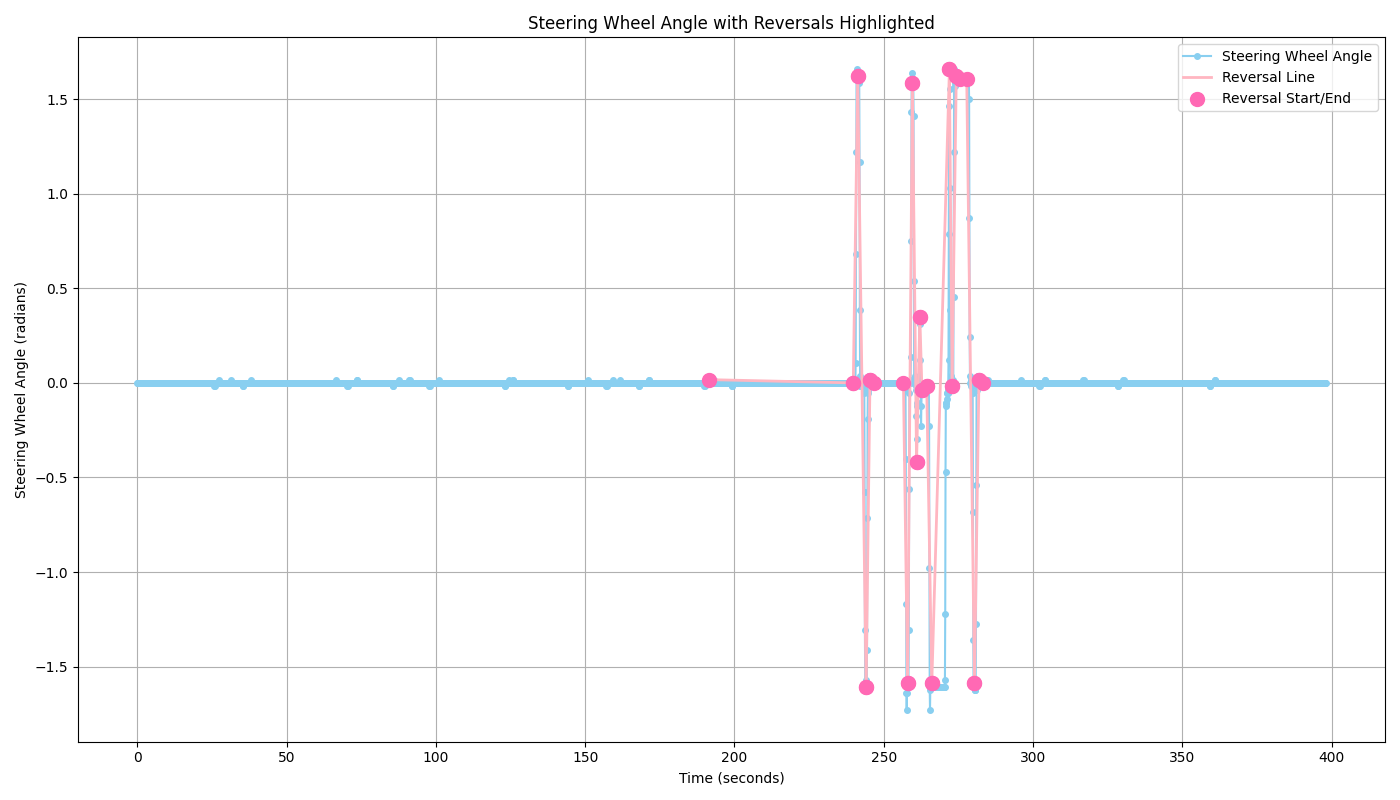

The table this chart was drawn from, first rows:
Time, Message
1723723727, header: ?  seq: 0?  stamp: ?    secs: 17…
1723723728, header: ?  seq: 1?  stamp: ?    secs: 17…
1723723728, header: ?  seq: 2?  stamp: ?    secs: 17…
1723723728, header: ?  seq: 3?  stamp: ?    secs: 17…
1723723728, header: ?  seq: 4?  stamp: ?    secs: 17…
1723723728, header: ?  seq: 5?  stamp: ?    secs: 17…
1723723728, header: ?  seq: 6?  stamp: ?    secs: 17…
1723723728, header: ?  seq: 7?  stamp: ?    secs: 17…
1723723728, header: ?  seq: 8?  stamp: ?    secs: 17…
1723723728, header: ?  seq: 9?  stamp: ?    secs: 17…
1723723728, header: ?  seq: 10?  stamp: ?    secs: 1…
1723723729, header: ?  seq: 11?  stamp: ?    secs: 1…
1723723729, header: ?  seq: 12?  stamp: ?    secs: 1…
1723723729, header: ?  seq: 13?  stamp: ?    secs: 1…
1723723729, header: ?  seq: 14?  stamp: ?    secs: 1…
1723723729, header: ?  seq: 15?  stamp: ?    secs: 1…
1723723729, header: ?  seq: 16?  stamp: ?    secs: 1…
1723723729, header: ?  seq: 17?  stamp: ?    secs: 1…
1723723729, header: ?  seq: 18?  stamp: ?    secs: 1…
1723723729, header: ?  seq: 19?  stamp: ?    secs: 1…
1723723729, header: ?  seq: 20?  stamp: ?    secs: 1…
1723723730, header: ?  seq: 21?  stamp: ?    secs: 1…
1723723730, header: ?  seq: 22?  stamp: ?    secs: 1…
1723723730, header: ?  seq: 23?  stamp: ?    secs: 1…
1723723730, header: ?  seq: 24?  stamp: ?    secs: 1…
1723723730, header: ?  seq: 25?  stamp: ?    secs: 1…
1723723730, header: ?  seq: 26?  stamp: ?    secs: 1…
1723723730, header: ?  seq: 27?  stamp: ?    secs: 1…
1723723730, header: ?  seq: 28?  stamp: ?    secs: 1…
1723723730, header: ?  seq: 29?  stamp: ?    secs: 1…
1723723730, header: ?  seq: 30?  stamp: ?    secs: 1…
1723723731, header: ?  seq: 31?  stamp: ?    secs: 1…
1723723731, header: ?  seq: 32?  stamp: ?    secs: 1…
1723723731, header: ?  seq: 33?  stamp: ?    secs: 1…
1723723731, header: ?  seq: 34?  stamp: ?    secs: 1…
1723723731, header: ?  seq: 35?  stamp: ?    secs: 1…
1723723731, header: ?  seq: 36?  stamp: ?    secs: 1…
1723723731, header: ?  seq: 37?  stamp: ?    secs: 1…
1723723731, header: ?  seq: 38?  stamp: ?    secs: 1…
1723723731, header: ?  seq: 39?  stamp: ?    secs: 1…
1723723731, header: ?  seq: 40?  stamp: ?    secs: 1…
1723723732, header: ?  seq: 41?  stamp: ?    secs: 1…
1723723732, header: ?  seq: 42?  stamp: ?    secs: 1…
1723723732, header: ?  seq: 43?  stamp: ?    secs: 1…
1723723732, header: ?  seq: 44?  stamp: ?    secs: 1…
1723723732, header: ?  seq: 45?  stamp: ?    secs: 1…
1723723732, header: ?  seq: 46?  stamp: ?    secs: 1…
1723723732, header: ?  seq: 47?  stamp: ?    secs: 1…
1723723732, header: ?  seq: 48?  stamp: ?    secs: 1…
1723723732, header: ?  seq: 49?  stamp: ?    secs: 1…
1723723732, header: ?  seq: 50?  stamp: ?    secs: 1…
1723723733, header: ?  seq: 51?  stamp: ?    secs: 1…
1723723733, header: ?  seq: 52?  stamp: ?    secs: 1…
1723723733, header: ?  seq: 53?  stamp: ?    secs: 1…
1723723733, header: ?  seq: 54?  stamp: ?    secs: 1…
1723723733, header: ?  seq: 55?  stamp: ?    secs: 1…
1723723733, header: ?  seq: 56?  stamp: ?    secs: 1…
1723723733, header: ?  seq: 57?  stamp: ?    secs: 1…
1723723733, header: ?  seq: 58?  stamp: ?    secs: 1…
1723723733, header: ?  seq: 59?  stamp: ?    secs: 1…
... 3,921 more rows
